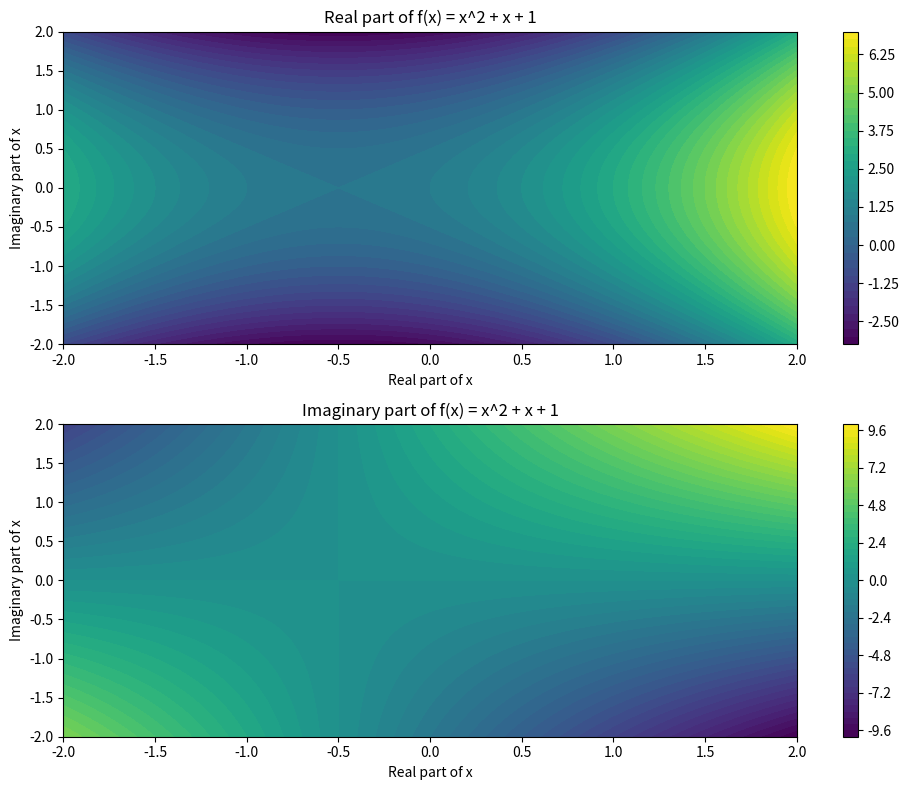

Recreate this plot in Python.
# complex_2ji.py: Gauss平面上に2次関数を描画
import numpy as np
import matplotlib.pyplot as plt

# 関数の定義
def f(x):
    return x**2 + x + 1

# 実数部と虚数部の範囲を設定
real = np.linspace(-2, 2, 400)
imag = np.linspace(-2, 2, 400)

# 格子点を作成
X, Y = np.meshgrid(real, imag)
Z = X + 1j * Y

# 関数を評価
W = f(Z)

# プロット
plt.figure(figsize=(10, 8))

# 実数部のプロット
plt.subplot(2, 1, 1)
plt.contourf(X, Y, W.real, levels=50, cmap='viridis')
plt.colorbar()
plt.title('Real part of f(x) = x^2 + x + 1')
plt.xlabel('Real part of x')
plt.ylabel('Imaginary part of x')

# 虚数部のプロット
plt.subplot(2, 1, 2)
plt.contourf(X, Y, W.imag, levels=50, cmap='viridis')
plt.colorbar()
plt.title('Imaginary part of f(x) = x^2 + x + 1')
plt.xlabel('Real part of x')
plt.ylabel('Imaginary part of x')

plt.tight_layout()
plt.show()
